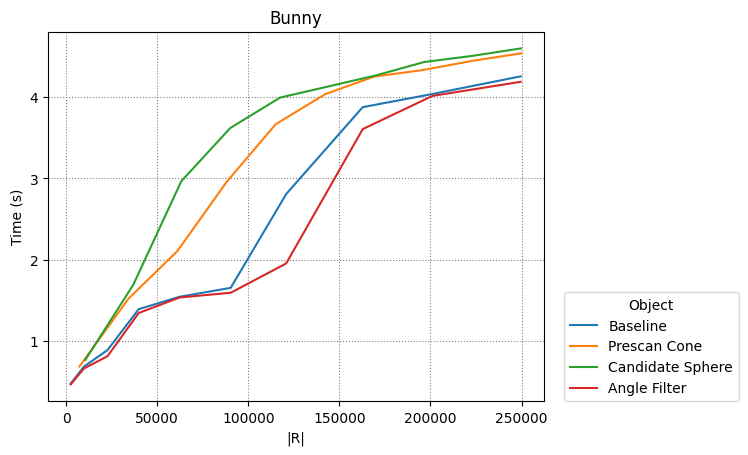

Data behind this chart, as committed beside it:
Baseline, Prescan Cone, Candidate Sphere, Angle Filter
4
2450, 9702, 22650, 39800, 62250, 90300, 120756, 162812, 201152, 249500
7232, 34176, 60992, 88128, 115008, 142208, 169024, 195776, 223040, 250048
10432, 36800, 63168, 90048, 117440, 144192, 170176, 196544, 223040, 249664
2450, 9702, 22650, 39800, 62250, 90300, 120756, 162812, 201152, 249500
0.4763, 0.6856, 0.8889, 1.393, 1.545, 1.654, 2.808, 3.877, 4.039, 4.256
0.6873, 1.522, 2.106, 2.959, 3.667, 4.037, 4.253, 4.333, 4.447, 4.54
0.7671, 1.692, 2.965, 3.62, 3.995, 4.133, 4.268, 4.432, 4.508, 4.6
0.4667, 0.6626, 0.8133, 1.345, 1.536, 1.594, 1.954, 3.607, 4.016, 4.189
